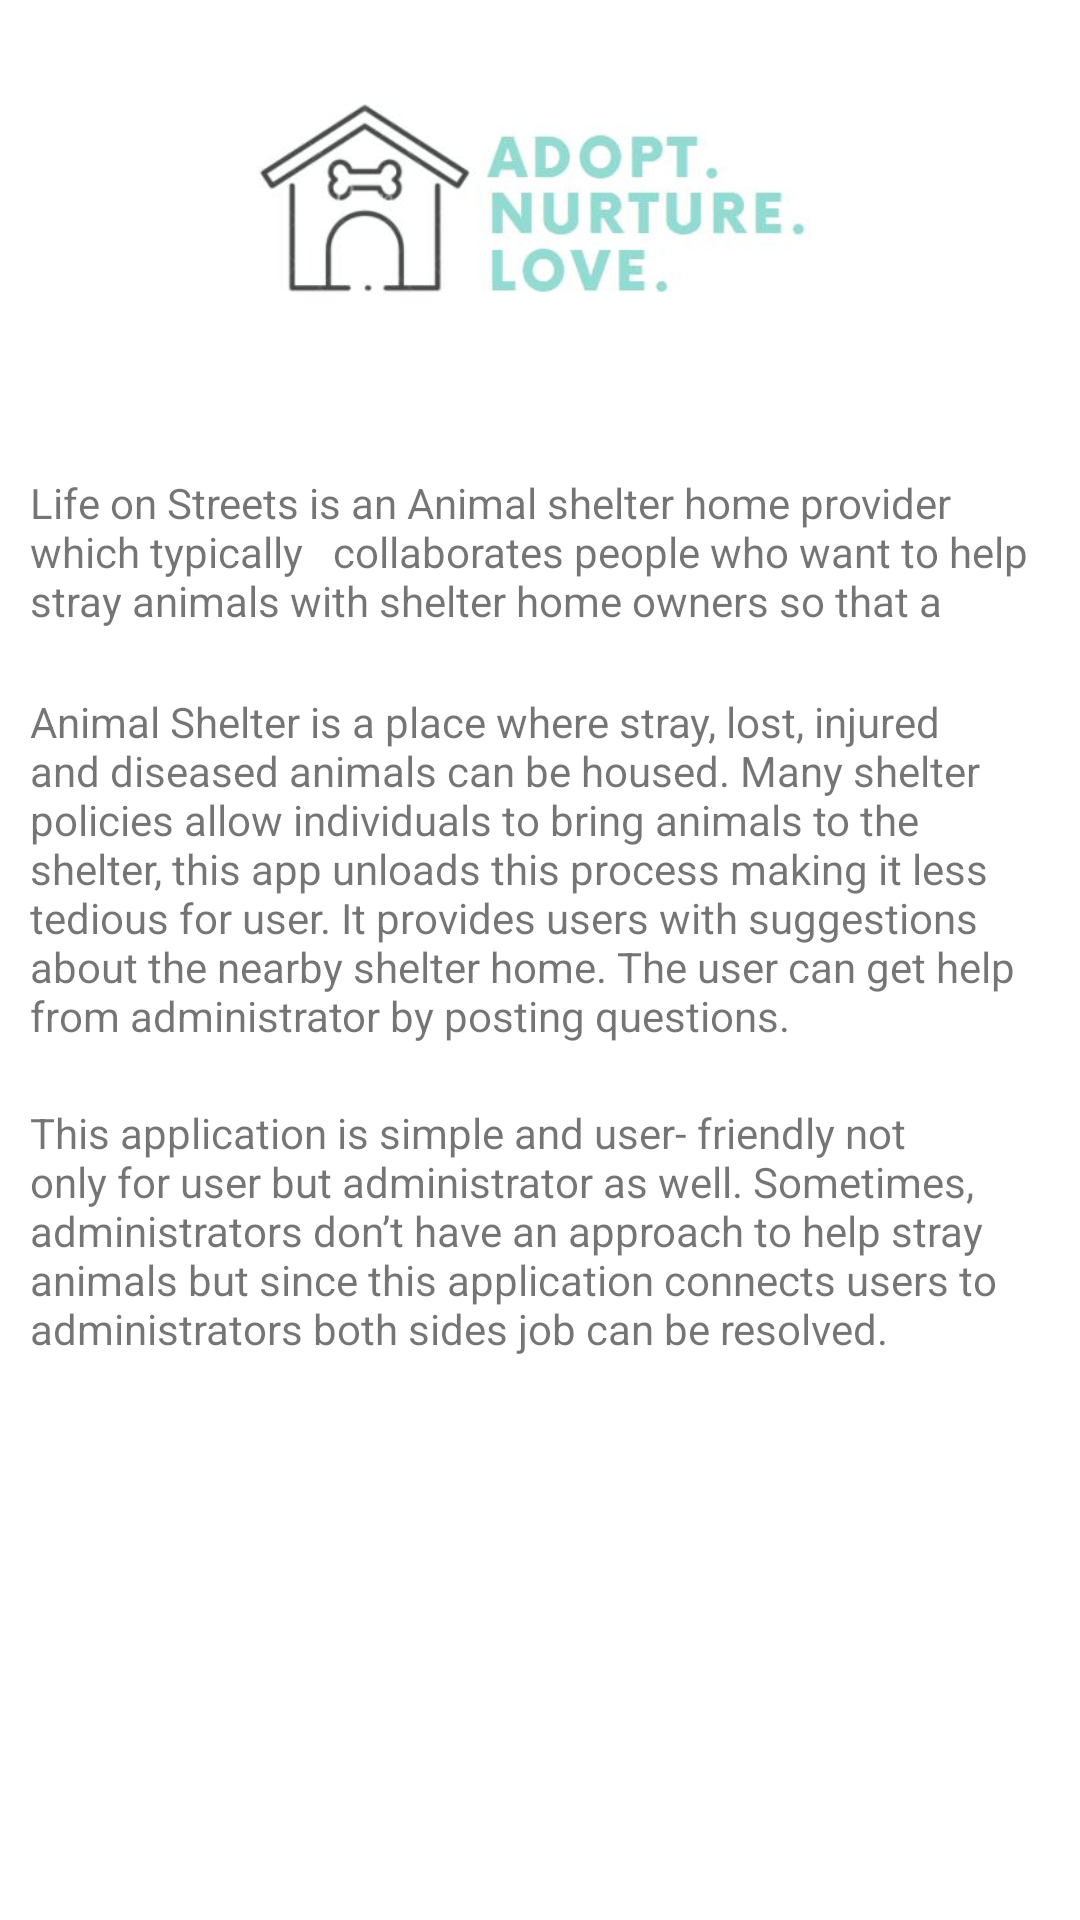

Android layout source for this screen:
<!-- AndroidManifest.xml: application theme Theme.AnimalShelterApp -->
<!-- res/layout/fragment_about_app.xml -->
<?xml version="1.0" encoding="utf-8"?>
<RelativeLayout xmlns:android="http://schemas.android.com/apk/res/android"
    xmlns:tools="http://schemas.android.com/tools"
    android:layout_width="match_parent"
    android:layout_height="match_parent"
    tools:context=".AboutAppFragment">

    

    <ImageView
        android:id="@+id/imageView2"
        android:layout_width="match_parent"
        android:layout_height="148dp"
        android:layout_alignParentEnd="true"
        android:layout_marginEnd="0dp"
        android:layout_weight="1"
        android:src="@drawable/img" />

    <TextView
        android:id="@+id/txtAboutApp"
        android:layout_width="wrap_content"
        android:layout_height="wrap_content"
        android:padding="10dp"
        android:text="@string/aboutapp_fragment"
        android:textColor="@color/white"
        android:textSize="10dp" />

    <TextView
        android:id="@+id/upper"
        android:layout_width="395dp"
        android:layout_height="73dp"
        android:layout_below="@id/imageView2"
        android:layout_marginTop="0dp"
        android:padding="10dp"
        android:text="Life on Streets is an Animal shelter home provider which typically
  collaborates people who want to help stray animals with shelter home
owners so that a community of helpers can be developed."/>

    <TextView
        android:id="@+id/mid"
        android:layout_width="wrap_content"
        android:layout_height="wrap_content"
        android:layout_below="@id/upper"
        android:padding="10dp"
        android:textAlignment="gravity"
        android:text="Animal Shelter is a place where stray, lost, injured and diseased animals can be
housed. Many shelter policies allow individuals to bring animals to the
shelter, this app unloads this process making it less tedious for user. It
provides users with suggestions about the nearby shelter home. The
user can get help from administrator by posting questions."/>

    <TextView
        android:layout_width="wrap_content"
        android:layout_height="wrap_content"
        android:layout_below="@id/mid"
        android:padding="10dp"
        android:text="This
application is simple and user- friendly not only for user but
administrator as well. Sometimes, administrators don’t have an
approach to help stray animals but since this application connects users
to administrators both sides job can be resolved." />"
</RelativeLayout>
<!-- resources referenced by this layout -->
<resources>
  <color name="white">#FFFFFFFF</color>
  <!-- drawable img: jpg bitmap (drawable-xxhdpi, 19358 bytes) -->
  <string name="aboutapp_fragment">About App</string>
  <style name="Theme.AnimalShelterApp" parent="Theme.MaterialComponents.DayNight.NoActionBar">
          
          <item name="colorPrimary">@color/purple_500</item>
          <item name="colorPrimaryVariant">@color/purple_700</item>
          <item name="colorOnPrimary">@color/white</item>
          
          <item name="colorSecondary">@color/teal_200</item>
          <item name="colorSecondaryVariant">@color/teal_700</item>
          <item name="colorOnSecondary">@color/black</item>
          
          <item name="android:statusBarColor" tools:targetApi="l">?attr/colorPrimaryVariant</item>
          
      </style>
  <color name="purple_700">#FF3700B3</color>
  <color name="teal_200">#FF03DAC5</color>
  <color name="teal_700">#FF018786</color>
  <color name="black">#FF000000</color>
  <!-- not gathered from this repository: default colours our renderer supplied (Android Studio template values) -->
  <color name="purple_500">#FF6200EE</color>
</resources>
